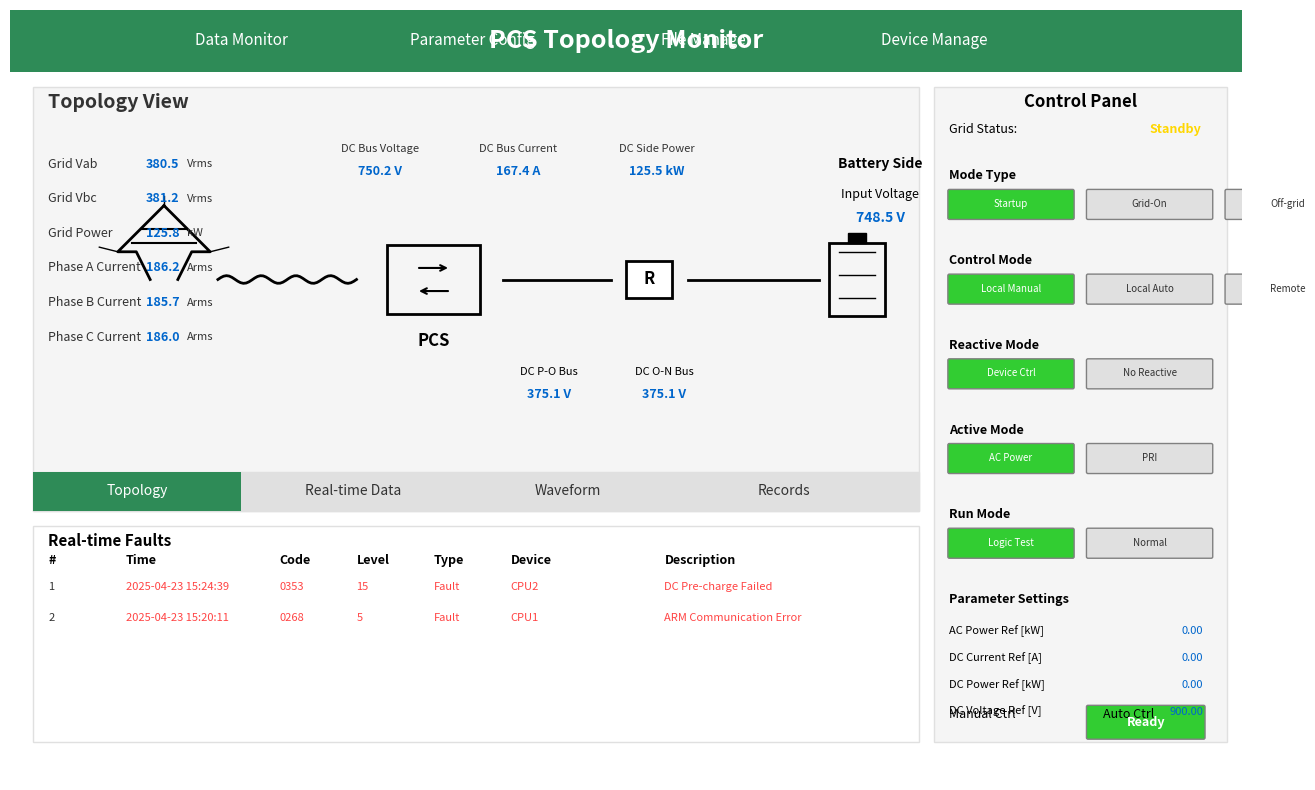

Source code (Python): (Note: this script raises an exception after producing the figure.)
#!/usr/bin/env python3
"""
PCS (Power Conversion System) UI Design Mockups Generator
Creates multiple design variations for energy storage system controller
Based on reference style from reeviewer1.jpg and reeviewer2.jpg
"""

import matplotlib.pyplot as plt
import matplotlib.patches as mpatches
from matplotlib.patches import FancyBboxPatch, Rectangle, Circle, Polygon, FancyArrowPatch
import numpy as np

# Color scheme based on reference images
COLORS = {
    'header_green': '#2E8B57',
    'header_light': '#90EE90',
    'bg_white': '#FFFFFF',
    'bg_light_gray': '#F5F5F5',
    'bg_dark_gray': '#E0E0E0',
    'text_blue': '#0066CC',
    'text_black': '#333333',
    'line_black': '#000000',
    'accent_green': '#32CD32',
    'warning_yellow': '#FFD700',
    'error_red': '#FF4444',
    'grid_blue': '#4169E1',
    'battery_green': '#228B22',
    'pcs_orange': '#FF8C00',
}


def draw_grid_tower(ax, x, y, scale=1.0):
    """Draw a transmission tower/grid icon"""
    s = scale
    # Tower structure
    tower_x = [x, x-0.3*s, x-0.5*s, x-0.3*s, x-0.15*s, x-0.15*s]
    tower_y = [y+0.8*s, y+0.5*s, y+0.3*s, y+0.3*s, y, y]
    ax.plot(tower_x, tower_y, 'k-', linewidth=2)
    
    # Mirror for right side
    tower_x_r = [x, x+0.3*s, x+0.5*s, x+0.3*s, x+0.15*s, x+0.15*s]
    ax.plot(tower_x_r, tower_y, 'k-', linewidth=2)
    
    # Cross beams
    ax.plot([x-0.35*s, x+0.35*s], [y+0.4*s, y+0.4*s], 'k-', linewidth=1.5)
    ax.plot([x-0.25*s, x+0.25*s], [y+0.55*s, y+0.55*s], 'k-', linewidth=1.5)
    
    # Power lines
    ax.plot([x-0.5*s, x-0.7*s], [y+0.3*s, y+0.35*s], 'k-', linewidth=1)
    ax.plot([x+0.5*s, x+0.7*s], [y+0.3*s, y+0.35*s], 'k-', linewidth=1)
    ax.plot([x, x], [y+0.8*s, y+0.9*s], 'k-', linewidth=1)


def draw_pcs_module(ax, x, y, scale=1.0):
    """Draw PCS (Power Conversion System) module icon"""
    s = scale
    # Main box
    rect = Rectangle((x-0.4*s, y-0.3*s), 0.8*s, 0.6*s, 
                      fill=False, edgecolor='black', linewidth=2)
    ax.add_patch(rect)
    
    # AC/DC conversion symbol (bidirectional arrows)
    ax.annotate('', xy=(x+0.15*s, y+0.1*s), xytext=(x-0.15*s, y+0.1*s),
                arrowprops=dict(arrowstyle='->', color='black', lw=1.5))
    ax.annotate('', xy=(x-0.15*s, y-0.1*s), xytext=(x+0.15*s, y-0.1*s),
                arrowprops=dict(arrowstyle='->', color='black', lw=1.5))


def draw_relay_module(ax, x, y, scale=1.0, label='R'):
    """Draw relay/contactor module"""
    s = scale
    # Main box
    rect = Rectangle((x-0.25*s, y-0.2*s), 0.5*s, 0.4*s, 
                      fill=True, facecolor='white', edgecolor='black', linewidth=2)
    ax.add_patch(rect)
    ax.text(x, y, label, ha='center', va='center', fontsize=10*s, fontweight='bold')


def draw_battery(ax, x, y, scale=1.0):
    """Draw battery icon"""
    s = scale
    # Main battery body
    rect = Rectangle((x-0.3*s, y-0.4*s), 0.6*s, 0.8*s, 
                      fill=False, edgecolor='black', linewidth=2)
    ax.add_patch(rect)
    
    # Battery terminal
    rect_top = Rectangle((x-0.1*s, y+0.4*s), 0.2*s, 0.1*s, 
                          fill=True, facecolor='black', edgecolor='black')
    ax.add_patch(rect_top)
    
    # Battery level lines
    for i in range(3):
        y_line = y - 0.2*s + i*0.25*s
        ax.plot([x-0.2*s, x+0.2*s], [y_line, y_line], 'k-', linewidth=1)


def draw_connection_line(ax, x1, y1, x2, y2, style='solid'):
    """Draw connection line between components"""
    if style == 'solid':
        ax.plot([x1, x2], [y1, y2], 'k-', linewidth=2)
    elif style == 'dashed':
        ax.plot([x1, x2], [y1, y2], 'k--', linewidth=2)


def draw_zigzag_line(ax, x1, y1, x2, y2, n_zigs=3):
    """Draw zigzag/wave line for AC representation"""
    x = np.linspace(x1, x2, 50)
    amplitude = 0.05
    y = y1 + amplitude * np.sin(np.linspace(0, n_zigs*2*np.pi, 50))
    ax.plot(x, y, 'k-', linewidth=2)


# ============================================================================
# DESIGN 1: Classic Topology View (Based on reference)
# ============================================================================
def create_topology_view():
    """Create classic PCS topology view similar to reference images"""
    fig, ax = plt.subplots(1, 1, figsize=(16, 10))
    fig.patch.set_facecolor('white')
    
    # Header bar
    header = FancyBboxPatch((0, 9.2), 16, 0.8, boxstyle="square,pad=0",
                             facecolor=COLORS['header_green'], edgecolor='none')
    ax.add_patch(header)
    
    # Header title
    ax.text(8, 9.6, 'PCS Topology Monitor', ha='center', va='center', 
            fontsize=18, fontweight='bold', color='white')
    
    # Navigation tabs
    tabs = ['Data Monitor', 'Parameter Config', 'File Manage', 'Device Manage']
    for i, tab in enumerate(tabs):
        ax.text(3 + i*3, 9.6, tab, ha='center', va='center', 
                fontsize=11, color='white')
    
    # Main content area background
    main_bg = Rectangle((0.3, 3.5), 11.5, 5.5, facecolor=COLORS['bg_light_gray'], 
                         edgecolor=COLORS['bg_dark_gray'], linewidth=1)
    ax.add_patch(main_bg)
    
    # Topology title
    ax.text(0.5, 8.8, 'Topology View', ha='left', va='center', 
            fontsize=14, fontweight='bold', color=COLORS['text_black'])
    
    # Draw topology elements
    # Grid Tower (left)
    draw_grid_tower(ax, 2, 6.5, scale=1.2)
    
    # Grid data labels (left side)
    grid_data = [
        ('Grid Vab', '380.5', 'Vrms'),
        ('Grid Vbc', '381.2', 'Vrms'),
        ('Grid Power', '125.8', 'kW'),
        ('Phase A Current', '186.2', 'Arms'),
        ('Phase B Current', '185.7', 'Arms'),
        ('Phase C Current', '186.0', 'Arms'),
    ]
    for i, (label, value, unit) in enumerate(grid_data):
        y_pos = 8.0 - i*0.45
        ax.text(0.5, y_pos, label, ha='left', va='center', fontsize=9, color=COLORS['text_black'])
        ax.text(2.2, y_pos, value, ha='right', va='center', fontsize=9, color=COLORS['text_blue'], fontweight='bold')
        ax.text(2.3, y_pos, unit, ha='left', va='center', fontsize=8, color=COLORS['text_black'])
    
    # Connection line from grid to PCS (zigzag for AC)
    draw_zigzag_line(ax, 2.7, 6.5, 4.5, 6.5, n_zigs=4)
    
    # PCS Module (center)
    draw_pcs_module(ax, 5.5, 6.5, scale=1.5)
    ax.text(5.5, 5.7, 'PCS', ha='center', va='center', fontsize=12, fontweight='bold')
    
    # DC bus data (above PCS)
    dc_data = [
        ('DC Bus Voltage', '750.2', 'V'),
        ('DC Bus Current', '167.4', 'A'),
        ('DC Side Power', '125.5', 'kW'),
    ]
    for i, (label, value, unit) in enumerate(dc_data):
        ax.text(4.8 + i*1.8, 8.2, label, ha='center', va='center', fontsize=8, color=COLORS['text_black'])
        ax.text(4.8 + i*1.8, 7.9, f'{value} {unit}', ha='center', va='center', fontsize=9, color=COLORS['text_blue'], fontweight='bold')
    
    # Connection line from PCS to Relay
    draw_connection_line(ax, 6.4, 6.5, 7.8, 6.5)
    
    # Relay Module
    draw_relay_module(ax, 8.3, 6.5, scale=1.2, label='R')
    
    # DC P-O and O-N voltages
    ax.text(7.0, 5.3, 'DC P-O Bus', ha='center', va='center', fontsize=8)
    ax.text(7.0, 5.0, '375.1 V', ha='center', va='center', fontsize=9, color=COLORS['text_blue'], fontweight='bold')
    ax.text(8.5, 5.3, 'DC O-N Bus', ha='center', va='center', fontsize=8)
    ax.text(8.5, 5.0, '375.1 V', ha='center', va='center', fontsize=9, color=COLORS['text_blue'], fontweight='bold')
    
    # Connection line from Relay to Battery
    draw_connection_line(ax, 8.8, 6.5, 10.5, 6.5)
    
    # Battery (right)
    draw_battery(ax, 11, 6.5, scale=1.2)
    
    # Battery side data
    ax.text(11.3, 8.0, 'Battery Side', ha='center', va='center', fontsize=10, fontweight='bold')
    ax.text(11.3, 7.6, 'Input Voltage', ha='center', va='center', fontsize=9)
    ax.text(11.3, 7.3, '748.5 V', ha='center', va='center', fontsize=10, color=COLORS['text_blue'], fontweight='bold')
    
    # Tab bar at bottom of topology
    tab_bar = Rectangle((0.3, 3.5), 11.5, 0.5, facecolor=COLORS['bg_dark_gray'], 
                         edgecolor=COLORS['bg_dark_gray'], linewidth=1)
    ax.add_patch(tab_bar)
    
    bottom_tabs = ['Topology', 'Real-time Data', 'Waveform', 'Records']
    tab_colors = [COLORS['header_green'], COLORS['bg_dark_gray'], COLORS['bg_dark_gray'], COLORS['bg_dark_gray']]
    for i, (tab, color) in enumerate(zip(bottom_tabs, tab_colors)):
        tab_bg = Rectangle((0.3 + i*2.8, 3.5), 2.7, 0.5, facecolor=color)
        ax.add_patch(tab_bg)
        text_color = 'white' if color == COLORS['header_green'] else COLORS['text_black']
        ax.text(1.65 + i*2.8, 3.75, tab, ha='center', va='center', fontsize=10, color=text_color)
    
    # Fault log area
    log_bg = Rectangle((0.3, 0.5), 11.5, 2.8, facecolor='white', 
                        edgecolor=COLORS['bg_dark_gray'], linewidth=1)
    ax.add_patch(log_bg)
    ax.text(0.5, 3.1, 'Real-time Faults', ha='left', va='center', fontsize=11, fontweight='bold')
    
    # Log header
    headers = ['#', 'Time', 'Code', 'Level', 'Type', 'Device', 'Description']
    header_x = [0.5, 1.5, 3.5, 4.5, 5.5, 6.5, 8.5]
    for h, x in zip(headers, header_x):
        ax.text(x, 2.85, h, ha='left', va='center', fontsize=9, fontweight='bold')
    
    # Sample log entries
    log_entries = [
        ('1', '2025-04-23 15:24:39', '0353', '15', 'Fault', 'CPU2', 'DC Pre-charge Failed'),
        ('2', '2025-04-23 15:20:11', '0268', '5', 'Fault', 'CPU1', 'ARM Communication Error'),
    ]
    for i, entry in enumerate(log_entries):
        y_pos = 2.5 - i*0.4
        for j, (val, x) in enumerate(zip(entry, header_x)):
            color = COLORS['error_red'] if 'Fault' in entry[4] and j > 0 else COLORS['text_black']
            ax.text(x, y_pos, val, ha='left', va='center', fontsize=8, color=color)
    
    # Right side control panel
    panel_bg = Rectangle((12, 0.5), 3.8, 8.5, facecolor=COLORS['bg_light_gray'], 
                          edgecolor=COLORS['bg_dark_gray'], linewidth=1)
    ax.add_patch(panel_bg)
    ax.text(13.9, 8.8, 'Control Panel', ha='center', va='center', fontsize=12, fontweight='bold')
    
    # Status indicators
    ax.text(12.2, 8.4, 'Grid Status:', ha='left', fontsize=9)
    ax.text(14.8, 8.4, 'Standby', ha='left', fontsize=9, color=COLORS['warning_yellow'], fontweight='bold')
    
    # Control modes
    modes = [
        ('Mode Type', ['Startup', 'Grid-On', 'Off-grid']),
        ('Control Mode', ['Local Manual', 'Local Auto', 'Remote']),
        ('Reactive Mode', ['Device Ctrl', 'No Reactive']),
        ('Active Mode', ['AC Power', 'PRI']),
        ('Run Mode', ['Logic Test', 'Normal']),
    ]
    
    y_start = 7.8
    for i, (mode_name, options) in enumerate(modes):
        y_pos = y_start - i*1.1
        ax.text(12.2, y_pos, mode_name, ha='left', fontsize=9, fontweight='bold')
        for j, opt in enumerate(options):
            btn_x = 12.2 + j*1.8
            btn_color = COLORS['accent_green'] if j == 0 else COLORS['bg_dark_gray']
            btn = FancyBboxPatch((btn_x, y_pos-0.5), 1.6, 0.35, boxstyle="round,pad=0.02",
                                  facecolor=btn_color, edgecolor='gray')
            ax.add_patch(btn)
            text_color = 'white' if j == 0 else COLORS['text_black']
            ax.text(btn_x + 0.8, y_pos-0.32, opt, ha='center', va='center', fontsize=7, color=text_color)
    
    # Parameter settings
    ax.text(12.2, 2.3, 'Parameter Settings', ha='left', fontsize=9, fontweight='bold')
    params = [
        ('AC Power Ref [kW]', '0.00'),
        ('DC Current Ref [A]', '0.00'),
        ('DC Power Ref [kW]', '0.00'),
        ('DC Voltage Ref [V]', '900.00'),
    ]
    for i, (param, val) in enumerate(params):
        y_pos = 1.9 - i*0.35
        ax.text(12.2, y_pos, param, ha='left', fontsize=8)
        ax.text(15.5, y_pos, val, ha='right', fontsize=8, color=COLORS['text_blue'])
    
    # Control buttons
    ax.text(12.2, 0.8, 'Manual Ctrl', ha='left', fontsize=9)
    ax.text(14.2, 0.8, 'Auto Ctrl', ha='left', fontsize=9)
    
    # Ready button
    ready_btn = FancyBboxPatch((14, 0.55), 1.5, 0.4, boxstyle="round,pad=0.02",
                                facecolor=COLORS['accent_green'], edgecolor='gray')
    ax.add_patch(ready_btn)
    ax.text(14.75, 0.75, 'Ready', ha='center', va='center', fontsize=9, color='white', fontweight='bold')
    
    ax.set_xlim(0, 16)
    ax.set_ylim(0, 10)
    ax.set_aspect('equal')
    ax.axis('off')
    
    return fig


# ============================================================================
# DESIGN 2: Modern Dashboard View
# ============================================================================
def create_dashboard_view():
    """Create modern dashboard style PCS view"""
    fig = plt.figure(figsize=(16, 10))
    fig.patch.set_facecolor('#1a1a2e')
    
    # Create grid of subplots
    gs = fig.add_gridspec(3, 4, hspace=0.3, wspace=0.3, 
                          left=0.05, right=0.95, top=0.92, bottom=0.05)
    
    # Title
    fig.suptitle('PCS Real-Time Dashboard', fontsize=20, fontweight='bold', 
                 color='white', y=0.97)
    
    # Card colors
    card_bg = '#16213e'
    card_border = '#0f3460'
    
    def create_card(ax, title, value, unit, icon_text='', color='#00ff88'):
        ax.set_facecolor(card_bg)
        for spine in ax.spines.values():
            spine.set_color(card_border)
            spine.set_linewidth(2)
        
        ax.text(0.5, 0.85, title, ha='center', va='center', transform=ax.transAxes,
                fontsize=12, color='#888888')
        ax.text(0.5, 0.45, value, ha='center', va='center', transform=ax.transAxes,
                fontsize=28, fontweight='bold', color=color)
        ax.text(0.5, 0.15, unit, ha='center', va='center', transform=ax.transAxes,
                fontsize=14, color='#666666')
        ax.set_xticks([])
        ax.set_yticks([])
    
    # Row 1: Main metrics
    ax1 = fig.add_subplot(gs[0, 0])
    create_card(ax1, 'AC Power', '125.8', 'kW', color='#00ff88')
    
    ax2 = fig.add_subplot(gs[0, 1])
    create_card(ax2, 'DC Power', '124.5', 'kW', color='#00d4ff')
    
    ax3 = fig.add_subplot(gs[0, 2])
    create_card(ax3, 'DC Voltage', '750.2', 'V', color='#ffd700')
    
    ax4 = fig.add_subplot(gs[0, 3])
    create_card(ax4, 'Efficiency', '98.9', '%', color='#ff6b6b')
    
    # Row 2: Phase currents and voltages
    ax5 = fig.add_subplot(gs[1, 0:2])
    ax5.set_facecolor(card_bg)
    for spine in ax5.spines.values():
        spine.set_color(card_border)
        spine.set_linewidth(2)
    
    phases = ['Phase A', 'Phase B', 'Phase C']
    currents = [186.2, 185.7, 186.0]
    voltages = [220.1, 220.3, 219.8]
    
    x = np.arange(len(phases))
    width = 0.35
    
    bars1 = ax5.bar(x - width/2, currents, width, label='Current (A)', color='#00ff88', alpha=0.8)
    ax5_twin = ax5.twinx()
    bars2 = ax5_twin.bar(x + width/2, voltages, width, label='Voltage (V)', color='#00d4ff', alpha=0.8)
    
    ax5.set_ylabel('Current (A)', color='#00ff88')
    ax5_twin.set_ylabel('Voltage (V)', color='#00d4ff')
    ax5.set_xticks(x)
    ax5.set_xticklabels(phases, color='white')
    ax5.tick_params(colors='#888888')
    ax5_twin.tick_params(colors='#888888')
    ax5.set_title('Three-Phase AC Parameters', color='white', fontsize=12, pad=10)
    ax5.set_facecolor(card_bg)
    
    # Row 2 right: Status indicators
    ax6 = fig.add_subplot(gs[1, 2:4])
    ax6.set_facecolor(card_bg)
    for spine in ax6.spines.values():
        spine.set_color(card_border)
        spine.set_linewidth(2)
    
    statuses = [
        ('Grid Connection', 'Connected', '#00ff88'),
        ('PCS Status', 'Running', '#00ff88'),
        ('Battery Status', 'Charging', '#00d4ff'),
        ('System Mode', 'Auto', '#ffd700'),
        ('Communication', 'Normal', '#00ff88'),
    ]
    
    for i, (name, status, color) in enumerate(statuses):
        y_pos = 0.85 - i*0.18
        ax6.text(0.05, y_pos, name, ha='left', va='center', transform=ax6.transAxes,
                fontsize=11, color='#888888')
        ax6.text(0.95, y_pos, status, ha='right', va='center', transform=ax6.transAxes,
                fontsize=11, fontweight='bold', color=color)
        # Status dot
        circle = Circle((0.88, y_pos), 0.02, transform=ax6.transAxes, 
                        facecolor=color, edgecolor='none')
        ax6.add_patch(circle)
    
    ax6.set_xticks([])
    ax6.set_yticks([])
    ax6.set_title('System Status', color='white', fontsize=12, pad=10)
    
    # Row 3: Power trend chart
    ax7 = fig.add_subplot(gs[2, :])
    ax7.set_facecolor(card_bg)
    for spine in ax7.spines.values():
        spine.set_color(card_border)
        spine.set_linewidth(2)
    
    # Generate sample trend data
    t = np.linspace(0, 60, 120)
    ac_power = 125 + 5*np.sin(t/10) + np.random.randn(120)*2
    dc_power = 124 + 5*np.sin(t/10 + 0.5) + np.random.randn(120)*2
    
    ax7.plot(t, ac_power, color='#00ff88', linewidth=2, label='AC Power (kW)')
    ax7.plot(t, dc_power, color='#00d4ff', linewidth=2, label='DC Power (kW)')
    ax7.fill_between(t, ac_power, alpha=0.2, color='#00ff88')
    ax7.fill_between(t, dc_power, alpha=0.2, color='#00d4ff')
    
    ax7.set_xlabel('Time (minutes)', color='#888888')
    ax7.set_ylabel('Power (kW)', color='#888888')
    ax7.set_title('Power Trend (Last 60 Minutes)', color='white', fontsize=12, pad=10)
    ax7.legend(loc='upper right', facecolor=card_bg, edgecolor=card_border, 
               labelcolor='white')
    ax7.tick_params(colors='#888888')
    ax7.grid(True, alpha=0.2, color='#888888')
    
    return fig


# ============================================================================
# DESIGN 3: Energy Flow Visualization
# ============================================================================
def create_energy_flow_view():
    """Create energy flow diagram with animated-style arrows"""
    fig, ax = plt.subplots(1, 1, figsize=(16, 10))
    fig.patch.set_facecolor('#0a0a1a')
    ax.set_facecolor('#0a0a1a')
    
    # Title
    ax.text(8, 9.5, 'PCS Energy Flow Monitor', ha='center', va='center',
            fontsize=22, fontweight='bold', color='white')
    
    # Grid section (left)
    grid_box = FancyBboxPatch((0.5, 3), 3, 4, boxstyle="round,pad=0.1",
                               facecolor='#1a3a5c', edgecolor='#00d4ff', linewidth=3)
    ax.add_patch(grid_box)
    ax.text(2, 6.5, 'GRID', ha='center', va='center', fontsize=16, 
            fontweight='bold', color='white')
    
    # Grid data
    grid_info = [
        ('Voltage', '380 V'),
        ('Frequency', '50.0 Hz'),
        ('Power Factor', '0.98'),
        ('Active Power', '125.8 kW'),
        ('Reactive Power', '12.5 kVar'),
    ]
    for i, (label, value) in enumerate(grid_info):
        ax.text(2, 5.8 - i*0.6, f'{label}: {value}', ha='center', va='center',
                fontsize=10, color='#00d4ff')
    
    # PCS section (center)
    pcs_box = FancyBboxPatch((6, 3), 4, 4, boxstyle="round,pad=0.1",
                              facecolor='#3a2a1a', edgecolor='#ffd700', linewidth=3)
    ax.add_patch(pcs_box)
    ax.text(8, 6.5, 'PCS', ha='center', va='center', fontsize=16, 
            fontweight='bold', color='white')
    
    # PCS data
    pcs_info = [
        ('AC Side', '125.8 kW'),
        ('DC Side', '124.5 kW'),
        ('Efficiency', '98.9%'),
        ('Temperature', '45.2 C'),
        ('Status', 'Running'),
    ]
    for i, (label, value) in enumerate(pcs_info):
        color = '#00ff88' if 'Running' in value else '#ffd700'
        ax.text(8, 5.8 - i*0.6, f'{label}: {value}', ha='center', va='center',
                fontsize=10, color=color)
    
    # Battery section (right)
    batt_box = FancyBboxPatch((12, 3), 3, 4, boxstyle="round,pad=0.1",
                               facecolor='#1a3a2a', edgecolor='#00ff88', linewidth=3)
    ax.add_patch(batt_box)
    ax.text(13.5, 6.5, 'BATTERY', ha='center', va='center', fontsize=16, 
            fontweight='bold', color='white')
    
    # Battery data
    batt_info = [
        ('Voltage', '750.2 V'),
        ('Current', '166.0 A'),
        ('SOC', '75.5%'),
        ('SOH', '98.2%'),
        ('Temperature', '32.1 C'),
    ]
    for i, (label, value) in enumerate(batt_info):
        ax.text(13.5, 5.8 - i*0.6, f'{label}: {value}', ha='center', va='center',
                fontsize=10, color='#00ff88')
    
    # Energy flow arrows (Grid to PCS)
    for i in range(3):
        arrow = FancyArrowPatch((3.7, 4.5 + i*0.5), (5.8, 4.5 + i*0.5),
                                arrowstyle='->', mutation_scale=20,
                                color='#00d4ff', linewidth=3, alpha=0.8-i*0.2)
        ax.add_patch(arrow)
    
    # Energy flow arrows (PCS to Battery) - bidirectional
    for i in range(3):
        arrow_right = FancyArrowPatch((10.2, 4.8 + i*0.4), (11.8, 4.8 + i*0.4),
                                       arrowstyle='->', mutation_scale=20,
                                       color='#00ff88', linewidth=3, alpha=0.8-i*0.2)
        ax.add_patch(arrow_right)
    
    # Power values on arrows
    ax.text(4.75, 5.8, '125.8 kW', ha='center', va='center', fontsize=12,
            fontweight='bold', color='#00d4ff',
            bbox=dict(boxstyle='round', facecolor='#0a0a1a', edgecolor='#00d4ff'))
    
    ax.text(11, 5.8, '124.5 kW', ha='center', va='center', fontsize=12,
            fontweight='bold', color='#00ff88',
            bbox=dict(boxstyle='round', facecolor='#0a0a1a', edgecolor='#00ff88'))
    
    # Mode indicator
    mode_box = FancyBboxPatch((6.5, 0.5), 3, 1.5, boxstyle="round,pad=0.1",
                               facecolor='#2a2a4a', edgecolor='#888888', linewidth=2)
    ax.add_patch(mode_box)
    ax.text(8, 1.6, 'Current Mode', ha='center', va='center', fontsize=10, color='#888888')
    ax.text(8, 1.1, 'CHARGING', ha='center', va='center', fontsize=14, 
            fontweight='bold', color='#00ff88')
    
    # Bottom stats
    stats = [
        ('Today Energy In', '1,245.6 kWh', 0.5),
        ('Today Energy Out', '1,189.2 kWh', 5),
        ('Total Cycles', '1,847', 10.5),
        ('Running Hours', '12,456 h', 13.5),
    ]
    for label, value, x in stats:
        ax.text(x, 0.3, label, ha='left', va='center', fontsize=9, color='#666666')
        ax.text(x + 1.8, 0.3, value, ha='left', va='center', fontsize=10, 
                fontweight='bold', color='white')
    
    ax.set_xlim(0, 16)
    ax.set_ylim(0, 10)
    ax.set_aspect('equal')
    ax.axis('off')
    
    return fig


# ============================================================================
# DESIGN 4: Control Panel View
# ============================================================================
def create_control_panel_view():
    """Create detailed control panel view"""
    fig, ax = plt.subplots(1, 1, figsize=(16, 10))
    fig.patch.set_facecolor('#f0f4f8')
    
    # Header
    header = Rectangle((0, 9), 16, 1, facecolor=COLORS['header_green'])
    ax.add_patch(header)
    ax.text(8, 9.5, 'PCS Control & Parameter Center', ha='center', va='center',
            fontsize=18, fontweight='bold', color='white')
    
    # Left panel - System Status
    status_panel = FancyBboxPatch((0.3, 5), 5, 3.7, boxstyle="round,pad=0.05",
                                   facecolor='white', edgecolor='#cccccc', linewidth=2)
    ax.add_patch(status_panel)
    ax.text(2.8, 8.5, 'System Status', ha='center', va='center',
            fontsize=14, fontweight='bold', color=COLORS['text_black'])
    
    status_items = [
        ('PCS State', 'Running', '#00aa00'),
        ('Grid Connection', 'Connected', '#00aa00'),
        ('DC Contactor', 'Closed', '#00aa00'),
        ('AC Contactor', 'Closed', '#00aa00'),
        ('Pre-charge', 'Complete', '#00aa00'),
        ('Fault Status', 'Normal', '#00aa00'),
    ]
    
    for i, (name, state, color) in enumerate(status_items):
        y = 8.0 - i*0.5
        ax.text(0.5, y, name + ':', ha='left', fontsize=10, color=COLORS['text_black'])
        
        # Status indicator
        indicator = Circle((4.2, y), 0.12, facecolor=color, edgecolor='none')
        ax.add_patch(indicator)
        ax.text(4.5, y, state, ha='left', fontsize=10, color=color, fontweight='bold')
    
    # Center panel - Mode Selection
    mode_panel = FancyBboxPatch((5.5, 5), 5, 3.7, boxstyle="round,pad=0.05",
                                 facecolor='white', edgecolor='#cccccc', linewidth=2)
    ax.add_patch(mode_panel)
    ax.text(8, 8.5, 'Operation Mode', ha='center', va='center',
            fontsize=14, fontweight='bold', color=COLORS['text_black'])
    
    modes = [
        ('Startup Mode', ['Manual', 'Auto', 'Remote']),
        ('Power Mode', ['PQ', 'VF', 'Droop']),
        ('Control Mode', ['Local', 'Remote', 'EMS']),
    ]
    
    for i, (mode_name, options) in enumerate(modes):
        y = 7.8 - i*0.9
        ax.text(5.7, y, mode_name, ha='left', fontsize=10, fontweight='bold')
        for j, opt in enumerate(options):
            btn_x = 5.7 + j*1.5
            is_selected = j == 0
            btn_color = COLORS['accent_green'] if is_selected else '#e0e0e0'
            text_color = 'white' if is_selected else COLORS['text_black']
            btn = FancyBboxPatch((btn_x, y-0.55), 1.4, 0.4, boxstyle="round,pad=0.02",
                                  facecolor=btn_color, edgecolor='#888888')
            ax.add_patch(btn)
            ax.text(btn_x + 0.7, y-0.35, opt, ha='center', va='center', 
                    fontsize=9, color=text_color)
    
    # Right panel - Quick Actions
    action_panel = FancyBboxPatch((10.7, 5), 5, 3.7, boxstyle="round,pad=0.05",
                                   facecolor='white', edgecolor='#cccccc', linewidth=2)
    ax.add_patch(action_panel)
    ax.text(13.2, 8.5, 'Quick Actions', ha='center', va='center',
            fontsize=14, fontweight='bold', color=COLORS['text_black'])
    
    actions = [
        ('START', '#00aa00', 8.0),
        ('STOP', '#ff4444', 7.3),
        ('RESET', '#ff8800', 6.6),
        ('EMERGENCY', '#ff0000', 5.9),
    ]
    
    for name, color, y in actions:
        btn = FancyBboxPatch((11, y-0.3), 4.4, 0.5, boxstyle="round,pad=0.02",
                              facecolor=color, edgecolor='#666666', linewidth=2)
        ax.add_patch(btn)
        ax.text(13.2, y-0.05, name, ha='center', va='center',
                fontsize=12, fontweight='bold', color='white')
    
    # Bottom panel - Parameter Settings
    param_panel = FancyBboxPatch((0.3, 0.3), 15.4, 4.5, boxstyle="round,pad=0.05",
                                  facecolor='white', edgecolor='#cccccc', linewidth=2)
    ax.add_patch(param_panel)
    ax.text(8, 4.5, 'Parameter Settings', ha='center', va='center',
            fontsize=14, fontweight='bold', color=COLORS['text_black'])
    
    # Parameter groups
    param_groups = [
        ('Power Control', [
            ('Active Power Setpoint', '100.0', 'kW'),
            ('Reactive Power Setpoint', '0.0', 'kVar'),
            ('Power Factor Setpoint', '1.00', ''),
            ('Power Ramp Rate', '10.0', 'kW/s'),
        ]),
        ('Voltage Control', [
            ('DC Voltage Setpoint', '750.0', 'V'),
            ('DC Voltage Upper Limit', '850.0', 'V'),
            ('DC Voltage Lower Limit', '600.0', 'V'),
            ('AC Voltage Setpoint', '380.0', 'V'),
        ]),
        ('Protection', [
            ('OV Trip Point', '880.0', 'V'),
            ('UV Trip Point', '580.0', 'V'),
            ('OC Trip Point', '250.0', 'A'),
            ('OT Trip Point', '85.0', 'C'),
        ]),
    ]
    
    for i, (group_name, params) in enumerate(param_groups):
        x_base = 0.5 + i*5.2
        ax.text(x_base + 2.3, 4.0, group_name, ha='center', va='center',
                fontsize=11, fontweight='bold', color=COLORS['header_green'])
        
        for j, (param, value, unit) in enumerate(params):
            y = 3.5 - j*0.7
            ax.text(x_base, y, param, ha='left', fontsize=9, color=COLORS['text_black'])
            
            # Value input box
            input_box = FancyBboxPatch((x_base + 3, y-0.2), 1.2, 0.35, 
                                        boxstyle="round,pad=0.02",
                                        facecolor='#f8f8f8', edgecolor='#cccccc')
            ax.add_patch(input_box)
            ax.text(x_base + 3.6, y-0.02, value, ha='center', va='center',
                    fontsize=9, color=COLORS['text_blue'])
            ax.text(x_base + 4.3, y-0.02, unit, ha='left', fontsize=8, 
                    color=COLORS['text_black'])
    
    ax.set_xlim(0, 16)
    ax.set_ylim(0, 10)
    ax.set_aspect('equal')
    ax.axis('off')
    
    return fig


# ============================================================================
# DESIGN 5: Simplified Clean Topology
# ============================================================================
def create_clean_topology():
    """Create a clean, simplified topology view"""
    fig, ax = plt.subplots(1, 1, figsize=(16, 10))
    fig.patch.set_facecolor('white')
    ax.set_facecolor('#fafafa')
    
    # Subtle header
    header = Rectangle((0, 9.3), 16, 0.7, facecolor='#2c3e50')
    ax.add_patch(header)
    ax.text(0.5, 9.65, 'PCS Topology', ha='left', va='center',
            fontsize=16, fontweight='bold', color='white')
    
    # Main topology area
    topo_area = FancyBboxPatch((0.5, 4), 15, 5, boxstyle="round,pad=0.05",
                                facecolor='white', edgecolor='#e0e0e0', linewidth=2)
    ax.add_patch(topo_area)
    
    # Grid icon (simplified)
    grid_circle = Circle((2.5, 6.5), 0.8, facecolor='#3498db', edgecolor='#2980b9', linewidth=3)
    ax.add_patch(grid_circle)
    ax.text(2.5, 6.5, 'GRID', ha='center', va='center', fontsize=10, 
            fontweight='bold', color='white')
    
    # Grid data card
    grid_card = FancyBboxPatch((1, 4.5), 3, 1.5, boxstyle="round,pad=0.05",
                                facecolor='#ecf0f1', edgecolor='#bdc3c7', linewidth=1)
    ax.add_patch(grid_card)
    ax.text(2.5, 5.7, 'Vab: 380.5 V', ha='center', fontsize=9, color='#2c3e50')
    ax.text(2.5, 5.3, 'P: 125.8 kW', ha='center', fontsize=9, color='#2c3e50')
    ax.text(2.5, 4.9, 'Q: 12.5 kVar', ha='center', fontsize=9, color='#2c3e50')
    
    # Connection line 1
    ax.annotate('', xy=(5.2, 6.5), xytext=(3.5, 6.5),
                arrowprops=dict(arrowstyle='->', color='#3498db', lw=3))
    ax.text(4.35, 6.9, 'AC', ha='center', fontsize=10, color='#3498db', fontweight='bold')
    
    # PCS icon
    pcs_rect = FancyBboxPatch((5.5, 5.7), 2.5, 1.6, boxstyle="round,pad=0.1",
                               facecolor='#e74c3c', edgecolor='#c0392b', linewidth=3)
    ax.add_patch(pcs_rect)
    ax.text(6.75, 6.5, 'PCS', ha='center', va='center', fontsize=12, 
            fontweight='bold', color='white')
    
    # PCS data card
    pcs_card = FancyBboxPatch((5.25, 4.5), 3, 1, boxstyle="round,pad=0.05",
                               facecolor='#ecf0f1', edgecolor='#bdc3c7', linewidth=1)
    ax.add_patch(pcs_card)
    ax.text(6.75, 5.1, 'Eff: 98.9%', ha='center', fontsize=9, color='#2c3e50')
    ax.text(6.75, 4.7, 'Temp: 45 C', ha='center', fontsize=9, color='#2c3e50')
    
    # Connection line 2
    ax.annotate('', xy=(9.5, 6.5), xytext=(8.2, 6.5),
                arrowprops=dict(arrowstyle='<->', color='#27ae60', lw=3))
    ax.text(8.85, 6.9, 'DC', ha='center', fontsize=10, color='#27ae60', fontweight='bold')
    
    # DC Bus indicator
    dc_bus = Rectangle((9.7, 5.5), 0.3, 2, facecolor='#f39c12', edgecolor='#e67e22', linewidth=2)
    ax.add_patch(dc_bus)
    ax.text(9.85, 7.7, 'DC BUS', ha='center', fontsize=8, color='#e67e22', fontweight='bold')
    ax.text(9.85, 5.2, '750V', ha='center', fontsize=9, color='#e67e22', fontweight='bold')
    
    # Connection line 3
    ax.annotate('', xy=(12.2, 6.5), xytext=(10.2, 6.5),
                arrowprops=dict(arrowstyle='<->', color='#27ae60', lw=3))
    
    # Battery icon
    batt_rect = FancyBboxPatch((12.5, 5.5), 2.5, 2, boxstyle="round,pad=0.1",
                                facecolor='#27ae60', edgecolor='#1e8449', linewidth=3)
    ax.add_patch(batt_rect)
    # Battery terminal
    batt_term = Rectangle((13.35, 7.5), 0.8, 0.2, facecolor='#1e8449')
    ax.add_patch(batt_term)
    ax.text(13.75, 6.5, 'BATT', ha='center', va='center', fontsize=12, 
            fontweight='bold', color='white')
    
    # Battery data card
    batt_card = FancyBboxPatch((12, 4.5), 3, 1.5, boxstyle="round,pad=0.05",
                                facecolor='#ecf0f1', edgecolor='#bdc3c7', linewidth=1)
    ax.add_patch(batt_card)
    ax.text(13.5, 5.7, 'V: 748.5 V', ha='center', fontsize=9, color='#2c3e50')
    ax.text(13.5, 5.3, 'I: 166.0 A', ha='center', fontsize=9, color='#2c3e50')
    ax.text(13.5, 4.9, 'SOC: 75.5%', ha='center', fontsize=9, color='#2c3e50')
    
    # Top status bar
    status_bar = FancyBboxPatch((0.5, 8.3), 15, 0.8, boxstyle="round,pad=0.05",
                                 facecolor='#ecf0f1', edgecolor='#bdc3c7', linewidth=1)
    ax.add_patch(status_bar)
    
    statuses = [
        ('System', 'Running', '#27ae60'),
        ('Mode', 'Auto', '#3498db'),
        ('Direction', 'Charging', '#f39c12'),
        ('Grid', 'Connected', '#27ae60'),
    ]
    
    for i, (label, value, color) in enumerate(statuses):
        x = 1.5 + i*3.8
        ax.text(x, 8.7, f'{label}: ', ha='left', fontsize=10, color='#7f8c8d')
        ax.text(x + 1.5, 8.7, value, ha='left', fontsize=10, fontweight='bold', color=color)
    
    # Bottom data panel
    data_panel = FancyBboxPatch((0.5, 0.3), 15, 3.5, boxstyle="round,pad=0.05",
                                 facecolor='white', edgecolor='#e0e0e0', linewidth=2)
    ax.add_patch(data_panel)
    
    # Tab buttons
    tabs = ['Topology', 'Real-time Data', 'Waveform', 'Records', 'Config']
    for i, tab in enumerate(tabs):
        is_selected = i == 0
        btn_color = '#2c3e50' if is_selected else '#ecf0f1'
        text_color = 'white' if is_selected else '#7f8c8d'
        btn = FancyBboxPatch((0.5 + i*3, 3.5), 2.9, 0.5, boxstyle="round,pad=0.02",
                              facecolor=btn_color, edgecolor='#bdc3c7')
        ax.add_patch(btn)
        ax.text(1.95 + i*3, 3.75, tab, ha='center', va='center', fontsize=9, color=text_color)
    
    # Data table header
    headers = ['Parameter', 'Value', 'Unit', 'Parameter', 'Value', 'Unit']
    header_x = [0.7, 2.5, 3.5, 8.2, 10, 11]
    for h, x in zip(headers, header_x):
        ax.text(x, 3.0, h, ha='left', fontsize=9, fontweight='bold', color='#2c3e50')
    
    # Data rows
    left_data = [
        ('Grid Vab', '380.5', 'V'),
        ('Grid Vbc', '381.2', 'V'),
        ('Grid Vca', '380.8', 'V'),
        ('Grid Frequency', '50.02', 'Hz'),
        ('Phase A Current', '186.2', 'A'),
        ('Phase B Current', '185.7', 'A'),
    ]
    
    right_data = [
        ('DC Bus Voltage', '750.2', 'V'),
        ('DC Bus Current', '167.4', 'A'),
        ('DC Power', '125.5', 'kW'),
        ('Battery Voltage', '748.5', 'V'),
        ('Battery Current', '166.0', 'A'),
        ('Battery SOC', '75.5', '%'),
    ]
    
    for i, (param, val, unit) in enumerate(left_data):
        y = 2.6 - i*0.35
        ax.text(0.7, y, param, ha='left', fontsize=8, color='#34495e')
        ax.text(2.5, y, val, ha='left', fontsize=8, color='#3498db', fontweight='bold')
        ax.text(3.5, y, unit, ha='left', fontsize=8, color='#7f8c8d')
    
    for i, (param, val, unit) in enumerate(right_data):
        y = 2.6 - i*0.35
        ax.text(8.2, y, param, ha='left', fontsize=8, color='#34495e')
        ax.text(10, y, val, ha='left', fontsize=8, color='#27ae60', fontweight='bold')
        ax.text(11, y, unit, ha='left', fontsize=8, color='#7f8c8d')
    
    # Right side quick info
    info_panel = FancyBboxPatch((12.5, 0.5), 2.8, 2.7, boxstyle="round,pad=0.05",
                                 facecolor='#ecf0f1', edgecolor='#bdc3c7', linewidth=1)
    ax.add_patch(info_panel)
    ax.text(13.9, 3.0, 'Quick Info', ha='center', fontsize=10, fontweight='bold', color='#2c3e50')
    
    quick_info = [
        ('Today In', '1,245 kWh'),
        ('Today Out', '1,189 kWh'),
        ('Runtime', '12,456 h'),
        ('Cycles', '1,847'),
    ]
    for i, (label, value) in enumerate(quick_info):
        y = 2.5 - i*0.5
        ax.text(12.7, y, label, ha='left', fontsize=8, color='#7f8c8d')
        ax.text(15, y, value, ha='right', fontsize=8, color='#2c3e50', fontweight='bold')
    
    ax.set_xlim(0, 16)
    ax.set_ylim(0, 10)
    ax.set_aspect('equal')
    ax.axis('off')
    
    return fig


# ============================================================================
# Main execution
# ============================================================================
def main():
    """Generate all PCS design mockups"""
    output_dir = '/workspace/designs/pcs_v2'
    
    designs = [
        ('pcs_topology_classic', create_topology_view, 'Classic Topology View'),
        ('pcs_dashboard_modern', create_dashboard_view, 'Modern Dashboard'),
        ('pcs_energy_flow', create_energy_flow_view, 'Energy Flow Diagram'),
        ('pcs_control_panel', create_control_panel_view, 'Control Panel'),
        ('pcs_topology_clean', create_clean_topology, 'Clean Topology'),
    ]
    
    for filename, create_func, desc in designs:
        print(f'Creating {desc}...')
        fig = create_func()
        
        # Save as PNG
        png_path = f'{output_dir}/{filename}.png'
        fig.savefig(png_path, dpi=150, bbox_inches='tight', 
                    facecolor=fig.get_facecolor(), edgecolor='none')
        print(f'  Saved: {png_path}')
        
        # Save as SVG
        svg_path = f'{output_dir}/{filename}.svg'
        fig.savefig(svg_path, format='svg', bbox_inches='tight',
                    facecolor=fig.get_facecolor(), edgecolor='none')
        print(f'  Saved: {svg_path}')
        
        plt.close(fig)
    
    print('\nAll designs generated successfully!')
    print(f'Output directory: {output_dir}')


if __name__ == '__main__':
    main()
